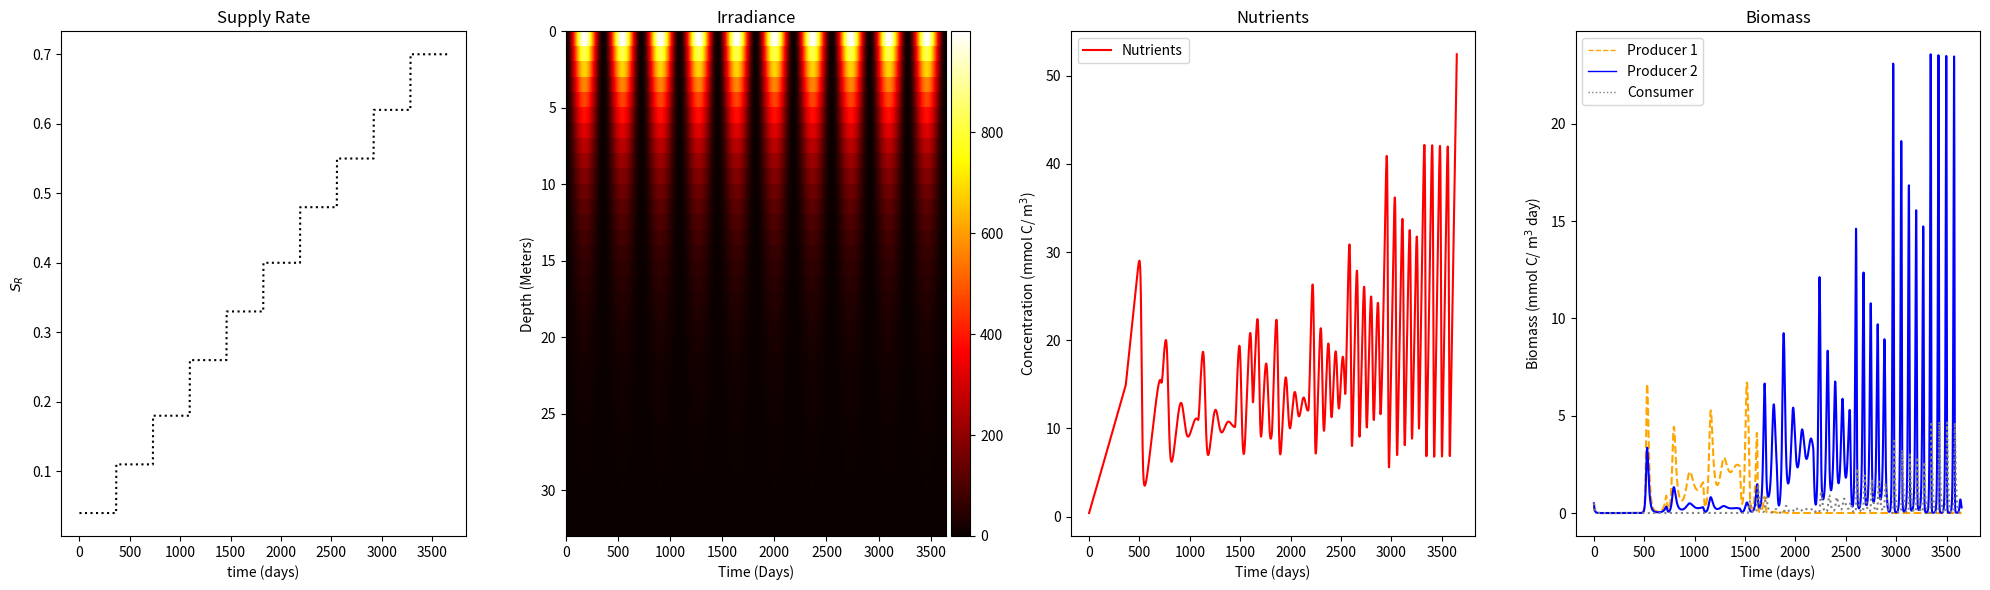

Source code (Python):
import matplotlib.pyplot as plt
from matplotlib.lines import Line2D
from mpl_toolkits.axes_grid1 import make_axes_locatable
import numpy as np
import math
import sys

# time change (discrete time)
T = 3650.0 #days
dt = 1
#time array
t = np.linspace(0, T, int(T/dt))

#supply rate array for 10 years, increasing stepwise
supply_rate = np.empty(365)
supply_rate.fill(0.04)

year2 = np.empty(365)
year2.fill(0.11)
supply_rate = np.append(supply_rate,year2)

year3 = np.empty(365)
year3.fill(0.18)
supply_rate = np.append(supply_rate,year3)

year4 = np.empty(365)
year4.fill(0.26)
supply_rate = np.append(supply_rate,year4)

year5 = np.empty(365)
year5.fill(0.33)
supply_rate = np.append(supply_rate,year5)

year6 = np.empty(365)
year6.fill(0.40)
supply_rate = np.append(supply_rate,year6)

year7 = np.empty(365)
year7.fill(0.48)
supply_rate = np.append(supply_rate,year7)

year8 = np.empty(365)
year8.fill(0.55)
supply_rate = np.append(supply_rate,year8)

year9 = np.empty(365)
year9.fill(0.62)
supply_rate = np.append(supply_rate,year9)

year10 = np.empty(365)
year10.fill(0.70)
supply_rate = np.append(supply_rate,year10)

#parameter values
phi1 = 0.2 #interaction strength for p1
phi2 = 0.1 #interaction strength for p2
eps1 = 0.4 #transfer efficiency for p1
eps2 = 0.3 #transfer efficiency for p2
delta_c = 0.1 #consumer mortality
k_w = 0.02 #light attenuation by just water
k_p = 0.001 #attenuation due to producers
delta1 = 0.1 #death rate of producer 1
delta2 = 0.1 #death rate of producer 2
mu1 = 3.0 #resource affinity parameter for p1
mu2 = 2.0 #resource affinity parameter for p2
alpha_n = 0.01 #saturation of nutrients
alpha_i = 0.01 #saturation of light

#depth array
deltaz = 3
depth = 100
zetas = np.linspace(0,depth,int(depth/deltaz)) 

# array  to store  the  solution if you were using Euler's method
N = np.zeros((len(t),len(zetas)))
P1 = np.zeros((len(t),len(zetas)))
P2 = np.zeros((len(t),len(zetas)))
C = np.zeros((len(t),len(zetas)))
light = np.zeros((len(t),len(zetas)))
N[0,:] = 0.4
P1[0,:] = 0.5
P2[0,:] = 0.5
C[0,:] = 0.5
#print(N.shape)

#inital light irradiance (seasonal)
I_max = 1000
I_naughts = (np.sin(((t)/365*2*math.pi-math.pi/2))+1)*I_max/2

 
#building 2 dimensional arrays for nutrients, producer, and consumer groups
for i in  range(1, len(t)):
    #print(t[i])
    for j in range(0,len(zetas)):
        I = I_naughts[i] * np.exp(-(k_w*zetas[j]*(deltaz)+np.sum(k_p*(P1[0,:j]+P2[0,:j])*(deltaz))))
        mu1_growth = np.minimum((N[i-1,j]/(N[i-1,j]+(mu1/alpha_n))), (I/(I+(mu1/alpha_i))))
        mu2_growth = np.minimum((N[i-1,j]/(N[i-1,j]+(mu2/alpha_n))), (I/(I+(mu2/alpha_i))))
        dNdt = supply_rate[i] - (mu1*mu1_growth*P1[i-1,j]) - (mu2*mu2_growth*P2[i-1,j])
        dP1dt = (mu1*mu1_growth*P1[i-1,j]) - (phi1*P1[i-1,j]*C[i-1,j]) - (delta1*P1[i-1,j])
        dP2dt = (mu2*mu2_growth*P2[i-1,j]) - (phi2*P2[i-1,j]*C[i-1,j]) - (delta2*P2[i-1,j])
        dCdt = (eps1*phi1*P1[i-1,j]*C[i-1,j]) + (eps2*phi2*P2[i-1,j]*C[i-1,j]) - (delta_c*C[i-1,j])
        N[i,j] = N[i-1,j] + dNdt * dt
        P1[i,j] = P1[i-1,j] + dP1dt * dt
        P2[i,j] = P2[i-1,j] + dP2dt * dt
        C[i,j] = C[i-1,j] + dCdt * dt
        light[i,j] = I

print(light.shape)
# print shape of arrays for nutrients, producer, and consumer groups
print('N shape = ', N.shape)
print('P1 shape = ', P1.shape)
print('P2 shape = ', P2.shape)
print('C shape = ', C.shape)
            
fig, axs = plt.subplots(1,4,figsize=(20,6))

#plotting supply rate over time
axs[0].plot(t,supply_rate, color = 'black', linestyle = 'dotted')
axs[0].set_title('Supply Rate')
axs[0].set_xlabel('time (days)')
axs[0].set_ylabel('$S_R$')

#contour plot of seasonal irradiance
cb = axs[1].pcolor(light.T,cmap = 'hot')
axs[1].invert_yaxis()
axs[1].set_xlabel('Time (Days)', color = 'k')
axs[1].set_ylabel('Depth (Meters)', color = 'k')
axs[1].set_title('Irradiance')
divider = make_axes_locatable(axs[1])
cax = divider.append_axes('right', size='5%', pad=0.05)
fig.colorbar(cb, cax=cax, orientation='vertical')

#plotting nutrients
axs[2].plot(t,N.T[0], color = 'red')
axs[2].set_xlabel('Time (days)', color = 'k')
axs[2].set_ylabel('Concentration (mmol C/ m$^{3}$)', color = 'k')
axs[2].set_title('Nutrients')
axs[2].legend(['Nutrients'], loc = 'best')

#plotting biomass
pro1 = axs[3].plot(t,P1.T[0], '--', color = 'orange')
pro2 = axs[3].plot(t,P2.T[0], 'blue')
con = axs[3].plot(t, C.T[0], color = 'grey', linestyle = 'dotted')
axs[3].set_xlabel('Time (days)', color = 'k')
axs[3].set_ylabel('Biomass (mmol C/ m$^{3}$ day)', color = 'k')
axs[3].set_title('Biomass')
# axs[2].legend([pro1,pro2,con], ['Producer 1','Producer 2', 'Consumer'])
custom_lines = [Line2D([0], [0], color='orange', linestyle = 'dashed', lw=1),
                Line2D([0], [0], color='blue',   lw=1),
                Line2D([0], [0], color='grey', linestyle = 'dotted',  lw=1)]
axs[3].legend(custom_lines, ['Producer 1', 'Producer 2', 'Consumer'])

plt.tight_layout()
plt.show()

